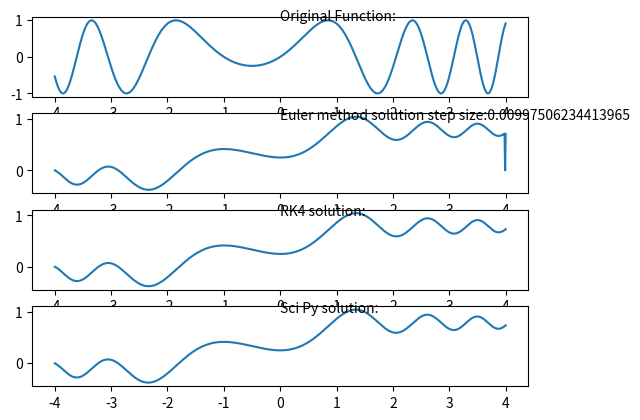

Here is the Python script that generated this plot:
# -*- coding: utf-8 -*-
"""
Created on Mon Jan 24 14:06:02 2022

@author: kiera
"""
import sympy as sp
import numpy as np
from sympy.utilities.lambdify import lambdify
import matplotlib.pyplot as plt
from scipy.integrate import odeint 
fig, (ax1,ax2,ax3,ax4) = plt.subplots(4,1)
x,y,t = sp.symbols('x,y,t', real=True)
f1t = sp.sin(t+t**2)
f1 = sp.sin(x+x**2)
sp.pprint(f1)

lam_x = lambdify([x,t], f1, modules=['numpy'])
lam_t = lambdify([t,x], f1, modules=['numpy'])
import inspect
print(inspect.getsource(lam_x))
steps = 802
y0=0
xrange=(-4,4)
x0, xn = xrange
xvals= np.linspace(*xrange,steps)
stepsize=abs((x0-xn)/steps) 
print(stepsize)



def euler_step(f,x,stepsize,t=0):
    return f(x,t)*stepsize


def euler_solve(f,y0,xvals,stepsize):
    steps = abs(int((xvals[0]-xvals[-1])/stepsize))
    finalstepsize = xvals[-1]-(xvals[0]+stepsize*steps)
    sol=np.zeros(steps+1) 
    sol[0]=y0
    for i in range(steps-1):
        sol[i+1]=sol[i]+euler_step(f,xvals[i],stepsize)
    sol=np.append(sol,(sol[i]+euler_step(f,xvals[-1],finalstepsize))) 
    return sol
sol = euler_solve(lam_x,y0,xvals,0.01)


ax1.plot(xvals,lam_x(xvals,0))
ax2.plot(xvals,sol)

yout, info = odeint(lam_t, y0, xvals,full_output=True)
     


def rk4step(f,x,stepsize,t=0):
    h=stepsize
    k1 = k2 = k3 = k4 = 0
    k1 = h*f(x,t)
    k2 = h*f(x+h*k1/2,t+h/2)
    k3 = h*f(x+h*k2/2,t+h/2)
    k4 = h*f(x+h*k3,t+h)
    return 1/6*(k1+2*k2+2*k3+k4)
       
def rk4(f,xvals,n,y0):
    
    h = abs(xvals[0]-xvals[1])#stepsize
    sol = np.zeros(n)
    sol[0]=y0
    for i in range(n-1):        
        sol[i+1]=rk4step(f,xvals[i],h)+sol[i]
    return sol
rk4sol= rk4(lam_x,xvals,steps,y0)    
ax3.plot(xvals,rk4sol)


#print(yout)
#print(yout)
ax4.plot(xvals,yout)
ax1.annotate("Original Function:",(0,1))
ax2.annotate("Euler method solution step size:"+str(stepsize),(0,1))
ax3.annotate("RK4 solution:",(0,1))
ax4.annotate("Sci Py solution:",(0,1)) 
plt.show()
